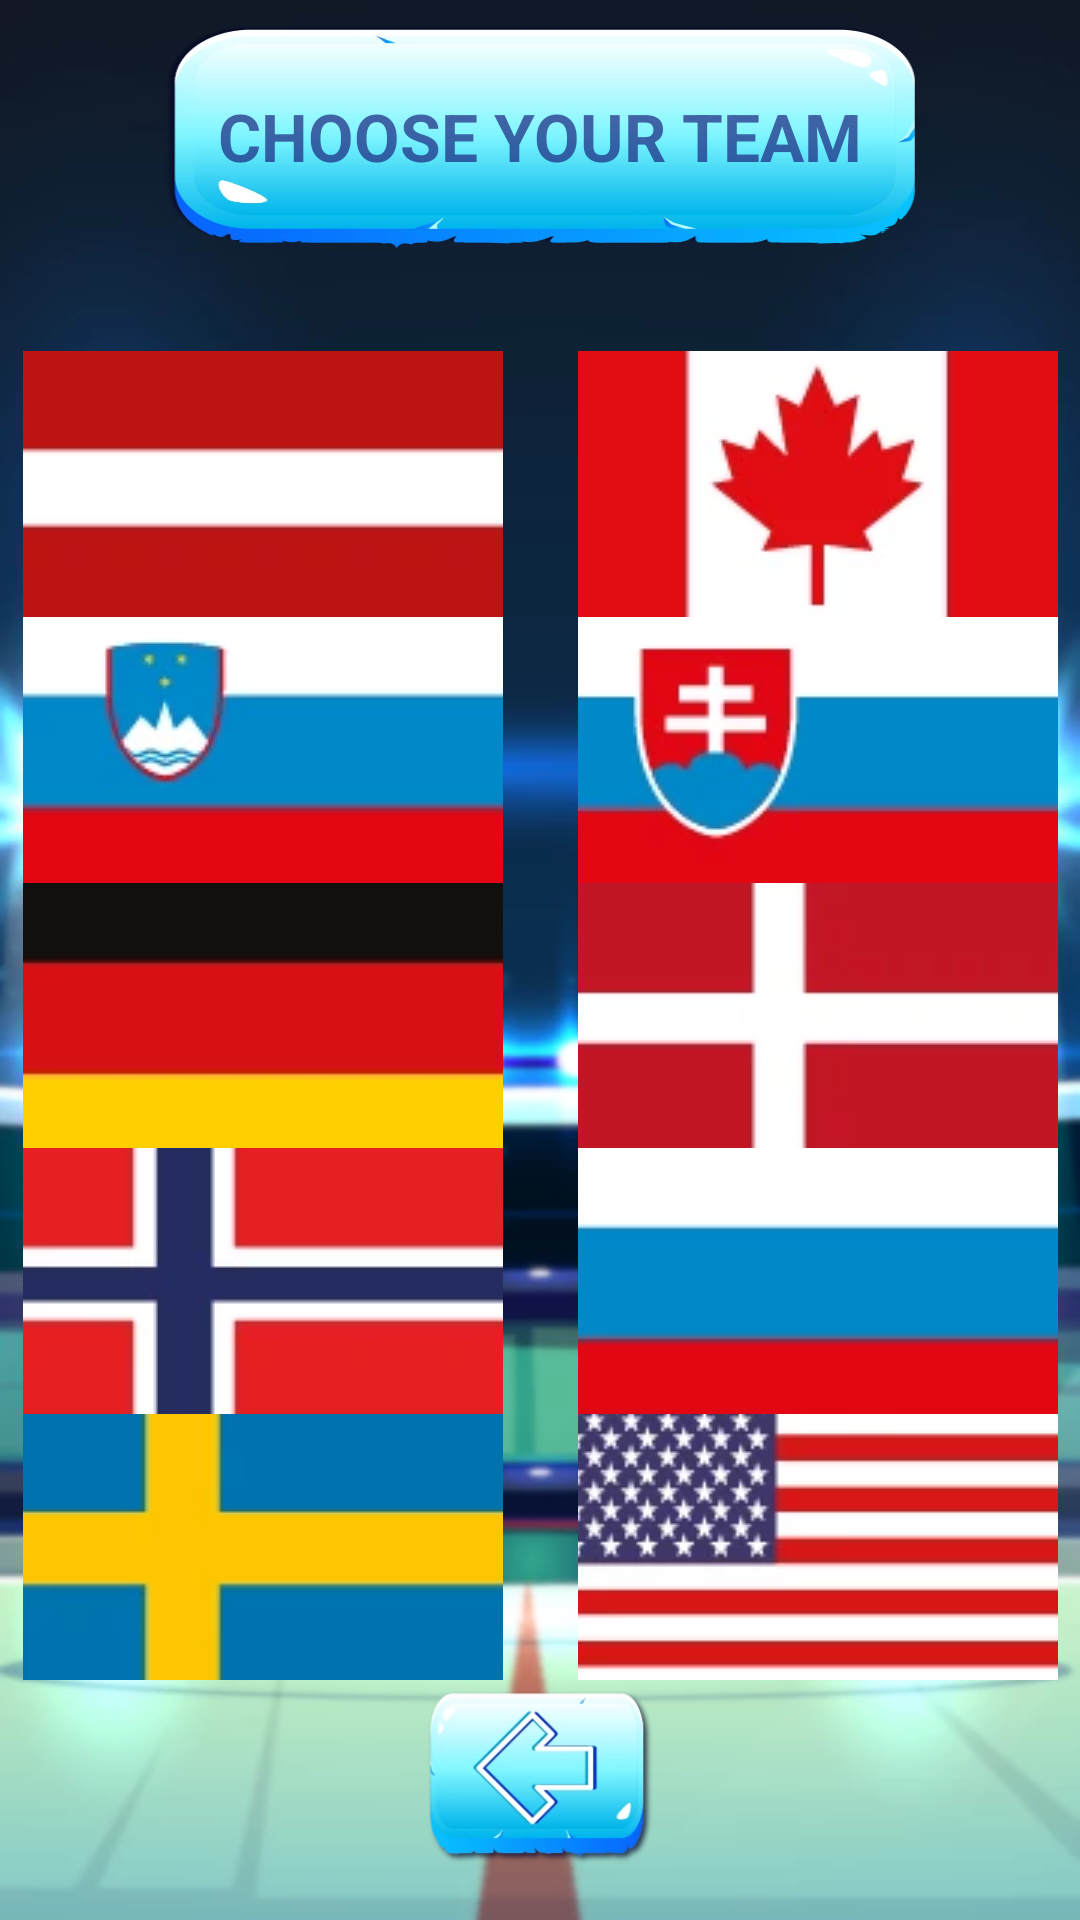

Produce the Android XML layout that renders to this screen, including the resource entries it uses.
<!-- AndroidManifest.xml: application theme Theme.Hockey -->
<!-- res/layout/fragment_choose_team.xml -->
<?xml version="1.0" encoding="utf-8"?>
<androidx.constraintlayout.widget.ConstraintLayout xmlns:android="http://schemas.android.com/apk/res/android"
    xmlns:app="http://schemas.android.com/apk/res-auto"
    xmlns:tools="http://schemas.android.com/tools"
    android:id="@+id/chooseTeamParrentLayout"
    android:layout_width="match_parent"
    android:layout_height="match_parent"
    android:background="@drawable/bg_blured"
    android:splitMotionEvents="false"
    tools:context=".ChooseTeam">

    <ImageView
        android:id="@+id/chooseYourTeamTextBG"
        android:layout_width="120dp"
        android:layout_height="120dp"
        android:rotation="90"
        android:rotationX="180"
        android:scaleY="2.1"
        android:src="@drawable/rules_text_bg"
        app:layout_constraintBottom_toBottomOf="@+id/chooseYourTeamText"
        app:layout_constraintEnd_toEndOf="@+id/chooseYourTeamText"
        app:layout_constraintStart_toStartOf="@+id/chooseYourTeamText"
        app:layout_constraintTop_toTopOf="@+id/chooseYourTeamText"
        tools:ignore="ContentDescription" />

    <TextView
        android:id="@+id/chooseYourTeamText"
        android:layout_width="wrap_content"
        android:layout_height="wrap_content"
        android:text="CHOOSE YOUR TEAM"
        android:textColor="#B11A237E"
        android:textSize="22dp"
        android:textStyle="bold"
        app:layout_constraintBottom_toBottomOf="parent"
        app:layout_constraintEnd_toEndOf="@id/chooseTeamParrentLayout"
        app:layout_constraintStart_toStartOf="@id/chooseTeamParrentLayout"
        app:layout_constraintTop_toTopOf="@id/chooseTeamParrentLayout"
        app:layout_constraintVertical_bias="0.05"
        tools:ignore="HardcodedText,SpUsage" />

    <androidx.constraintlayout.widget.ConstraintLayout
        android:id="@+id/teamChooseLayout"
        android:layout_width="wrap_content"
        android:layout_height="0dp"
        android:layout_marginTop="8dp"
        android:layout_marginBottom="80dp"
        app:layout_constraintBottom_toBottomOf="parent"
        app:layout_constraintEnd_toEndOf="parent"
        app:layout_constraintStart_toStartOf="parent"
        app:layout_constraintTop_toTopOf="parent">

        <LinearLayout
            android:id="@+id/linearLayout1"
            android:layout_width="wrap_content"
            android:layout_height="0dp"
            android:layout_marginTop="109dp"
            android:orientation="horizontal"
            android:weightSum="2"
            app:layout_constraintBottom_toTopOf="@+id/linearLayout2"
            app:layout_constraintEnd_toEndOf="parent"
            app:layout_constraintStart_toStartOf="parent"
            app:layout_constraintTop_toTopOf="parent">

            <ImageButton
                android:id="@+id/team1"
                android:layout_width="160dp"
                android:layout_height="90dp"
                android:layout_marginEnd="25dp"
                android:layout_weight="1"
                android:background="@android:color/transparent"
                android:src="@drawable/team1"
                tools:ignore="ContentDescription" />

            <ImageButton
                android:id="@+id/team2"
                android:layout_width="160dp"
                android:layout_height="90dp"
                android:layout_weight="1"
                android:background="@android:color/transparent"
                android:src="@drawable/team2"
                tools:ignore="ContentDescription" />

        </LinearLayout>

        <LinearLayout
            android:id="@+id/linearLayout2"
            android:layout_width="wrap_content"
            android:layout_height="0dp"
            android:orientation="horizontal"
            android:weightSum="2"
            app:layout_constraintBottom_toTopOf="@+id/linearLayout3"
            app:layout_constraintEnd_toEndOf="parent"
            app:layout_constraintHorizontal_bias="0.0"
            app:layout_constraintStart_toStartOf="@+id/linearLayout1"
            app:layout_constraintTop_toBottomOf="@+id/linearLayout1">

            <ImageButton
                android:id="@+id/team3"
                android:layout_width="160dp"
                android:layout_height="90dp"
                android:layout_marginEnd="25dp"
                android:layout_weight="1"
                android:background="@android:color/transparent"
                android:src="@drawable/team3"
                tools:ignore="ContentDescription" />

            <ImageButton
                android:id="@+id/team4"
                android:layout_width="160dp"
                android:layout_height="90dp"
                android:layout_weight="1"
                android:background="@android:color/transparent"
                android:src="@drawable/team4"
                tools:ignore="ContentDescription" />

        </LinearLayout>

        <LinearLayout
            android:id="@+id/linearLayout3"
            android:layout_width="wrap_content"
            android:layout_height="0dp"
            android:orientation="horizontal"
            android:weightSum="2"
            app:layout_constraintBottom_toTopOf="@+id/linearLayout4"
            app:layout_constraintEnd_toEndOf="parent"
            app:layout_constraintHorizontal_bias="0.0"
            app:layout_constraintStart_toStartOf="@+id/linearLayout2"
            app:layout_constraintTop_toBottomOf="@+id/linearLayout2">

            <ImageButton
                android:id="@+id/team5"
                android:layout_width="160dp"
                android:layout_height="90dp"
                android:layout_marginEnd="25dp"
                android:layout_weight="1"
                android:background="@android:color/transparent"
                android:src="@drawable/team5"
                tools:ignore="ContentDescription" />

            <ImageButton
                android:id="@+id/team6"
                android:layout_width="160dp"
                android:layout_height="90dp"
                android:layout_weight="1"
                android:background="@android:color/transparent"
                android:src="@drawable/team6"
                tools:ignore="ContentDescription" />

        </LinearLayout>

        <LinearLayout
            android:id="@+id/linearLayout4"
            android:layout_width="wrap_content"
            android:layout_height="0dp"
            android:orientation="horizontal"
            app:layout_constraintBottom_toTopOf="@+id/linearLayout5"
            app:layout_constraintEnd_toEndOf="parent"
            app:layout_constraintHorizontal_bias="0.0"
            app:layout_constraintStart_toStartOf="@+id/linearLayout5"
            app:layout_constraintTop_toBottomOf="@+id/linearLayout3">

            <ImageButton
                android:id="@+id/team7"
                android:layout_width="160dp"
                android:layout_height="90dp"
                android:layout_marginEnd="25dp"
                android:layout_weight="1"
                android:background="@android:color/transparent"
                android:src="@drawable/team7"
                tools:ignore="ContentDescription" />

            <ImageButton
                android:id="@+id/team8"
                android:layout_width="160dp"
                android:layout_height="90dp"
                android:layout_weight="1"
                android:background="@android:color/transparent"
                android:src="@drawable/team8"
                tools:ignore="ContentDescription" />
        </LinearLayout>

        <LinearLayout
            android:id="@+id/linearLayout5"
            android:layout_width="wrap_content"
            android:layout_height="0dp"
            android:orientation="horizontal"
            app:layout_constraintBottom_toBottomOf="parent"
            app:layout_constraintEnd_toEndOf="parent"
            app:layout_constraintStart_toStartOf="parent"
            app:layout_constraintTop_toBottomOf="@+id/linearLayout4">

            <ImageButton
                android:id="@+id/team9"
                android:layout_width="160dp"
                android:layout_height="90dp"
                android:layout_marginEnd="25dp"
                android:layout_weight="1"
                android:background="@android:color/transparent"
                android:src="@drawable/team9"
                tools:ignore="ContentDescription" />

            <ImageButton
                android:id="@+id/team10"
                android:layout_width="160dp"
                android:layout_height="90dp"
                android:layout_weight="1"
                android:background="@android:color/transparent"
                android:src="@drawable/team10"
                tools:ignore="ContentDescription" />
        </LinearLayout>

    </androidx.constraintlayout.widget.ConstraintLayout>

    <ImageButton
        android:id="@+id/chooseTeamBackButton"
        android:layout_width="120dp"
        android:layout_height="60dp"
        android:background="#00FFFFFF"
        android:scaleType="centerInside"
        android:src="@drawable/back_button"
        app:layout_constraintBottom_toBottomOf="parent"
        app:layout_constraintEnd_toEndOf="parent"
        app:layout_constraintStart_toStartOf="parent"
        app:layout_constraintTop_toTopOf="@+id/teamChooseLayout"
        app:layout_constraintVertical_bias="0.97"
        tools:ignore="ContentDescription" />

</androidx.constraintlayout.widget.ConstraintLayout>
<!-- resources referenced by this layout -->
<resources>
  <!-- drawable back_button: webp bitmap (drawable-v24, 8264 bytes) -->
  <!-- drawable bg_blured: webp bitmap (drawable-v24, 26398 bytes) -->
  <!-- drawable rules_text_bg: webp bitmap (drawable-v24, 17202 bytes) -->
  <!-- drawable team1: webp bitmap (drawable-v24, 956 bytes) -->
  <!-- drawable team10: webp bitmap (drawable-v24, 4242 bytes) -->
  <!-- drawable team2: webp bitmap (drawable-v24, 2268 bytes) -->
  <!-- drawable team3: webp bitmap (drawable-v24, 1946 bytes) -->
  <!-- drawable team4: webp bitmap (drawable-v24, 2296 bytes) -->
  <!-- drawable team5: webp bitmap (drawable-v24, 954 bytes) -->
  <!-- drawable team6: webp bitmap (drawable-v24, 1210 bytes) -->
  <!-- drawable team7: webp bitmap (drawable-v24, 1624 bytes) -->
  <!-- drawable team8: webp bitmap (drawable-v24, 894 bytes) -->
  <!-- drawable team9: webp bitmap (drawable-v24, 1186 bytes) -->
  <style name="Theme.Hockey" parent="Theme.MaterialComponents.DayNight.NoActionBar">
          
          <item name="colorPrimary">#006200EE</item>
          <item name="colorPrimaryVariant">#003700B3</item>
          <item name="colorOnPrimary">@color/black</item>
          
          <item name="colorSecondary">@color/teal_200</item>
          <item name="colorSecondaryVariant">@color/teal_700</item>
          <item name="colorOnSecondary">@color/black</item>
          
          <item name="android:statusBarColor" tools:targetApi="l">?attr/colorPrimaryVariant</item>
          
          <item name="android:splitMotionEvents">false</item>
          <item name="android:windowEnableSplitTouch">false</item>
      </style>
  <!-- not gathered from this repository: default colours our renderer supplied (Android Studio template values) -->
  <color name="teal_200">#FF03DAC5</color>
  <color name="teal_700">#FF018786</color>
  <color name="black">#FF000000</color>
</resources>
